Run: headless pygame with SDL's dummy video driver; simulated clock (each Clock.tick advances the game by its frame time, no real sleeping); random seed 0; keys injected as events and as key.get_pressed() state; no mouse input.
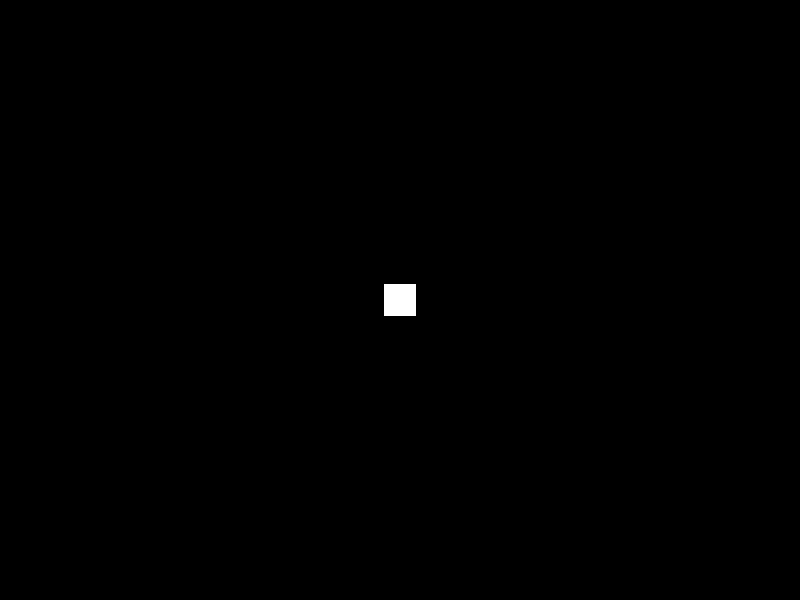
Frame 1 of 4 · flips 1–60 · no input
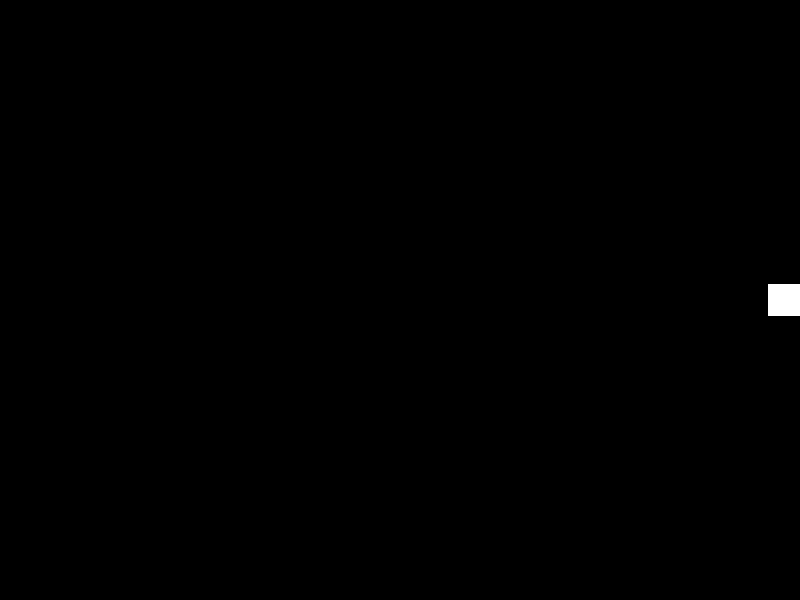
Frame 2 of 4 · flips 61–180 · tapped SPACE, RETURN · held RIGHT (→), D
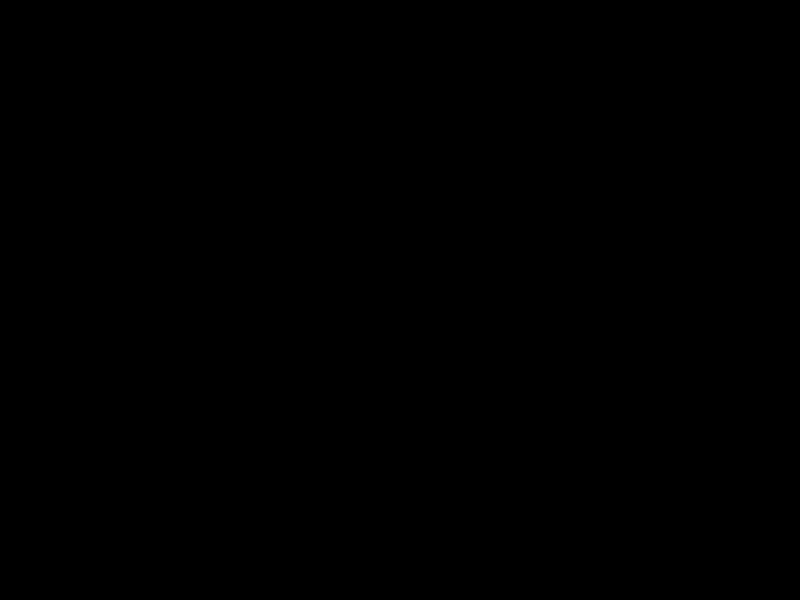
Frame 3 of 4 · flips 181–300 · held DOWN (↓), S
Frame 4 of 4 · flips 301–420 · held LEFT (←), A, UP (↑), W · screen same as frame 1, image omitted

The pygame program that drew these frames:

import pygame
import sys

pygame.init()
screen = pygame.display.set_mode((800, 600))
pygame.display.set_caption("Vibe Rectangle")
clock = pygame.time.Clock()

x, y = 400.0, 300.0
speed = 200

running = True
while running:
    dt = clock.tick(60) / 1000.0

    for event in pygame.event.get():
        if event.type == pygame.QUIT:
            running = False

    keys = pygame.key.get_pressed()
    if keys[pygame.K_LEFT]:
        x -= speed * dt
    if keys[pygame.K_RIGHT]:
        x += speed * dt
    if keys[pygame.K_UP]:
        y -= speed * dt
    if keys[pygame.K_DOWN]:
        y += speed * dt

    screen.fill((0, 0, 0))
    pygame.draw.rect(screen, (255, 255, 255), (int(x) - 16, int(y) - 16, 32, 32))
    pygame.display.flip()

pygame.quit()
sys.exit()
